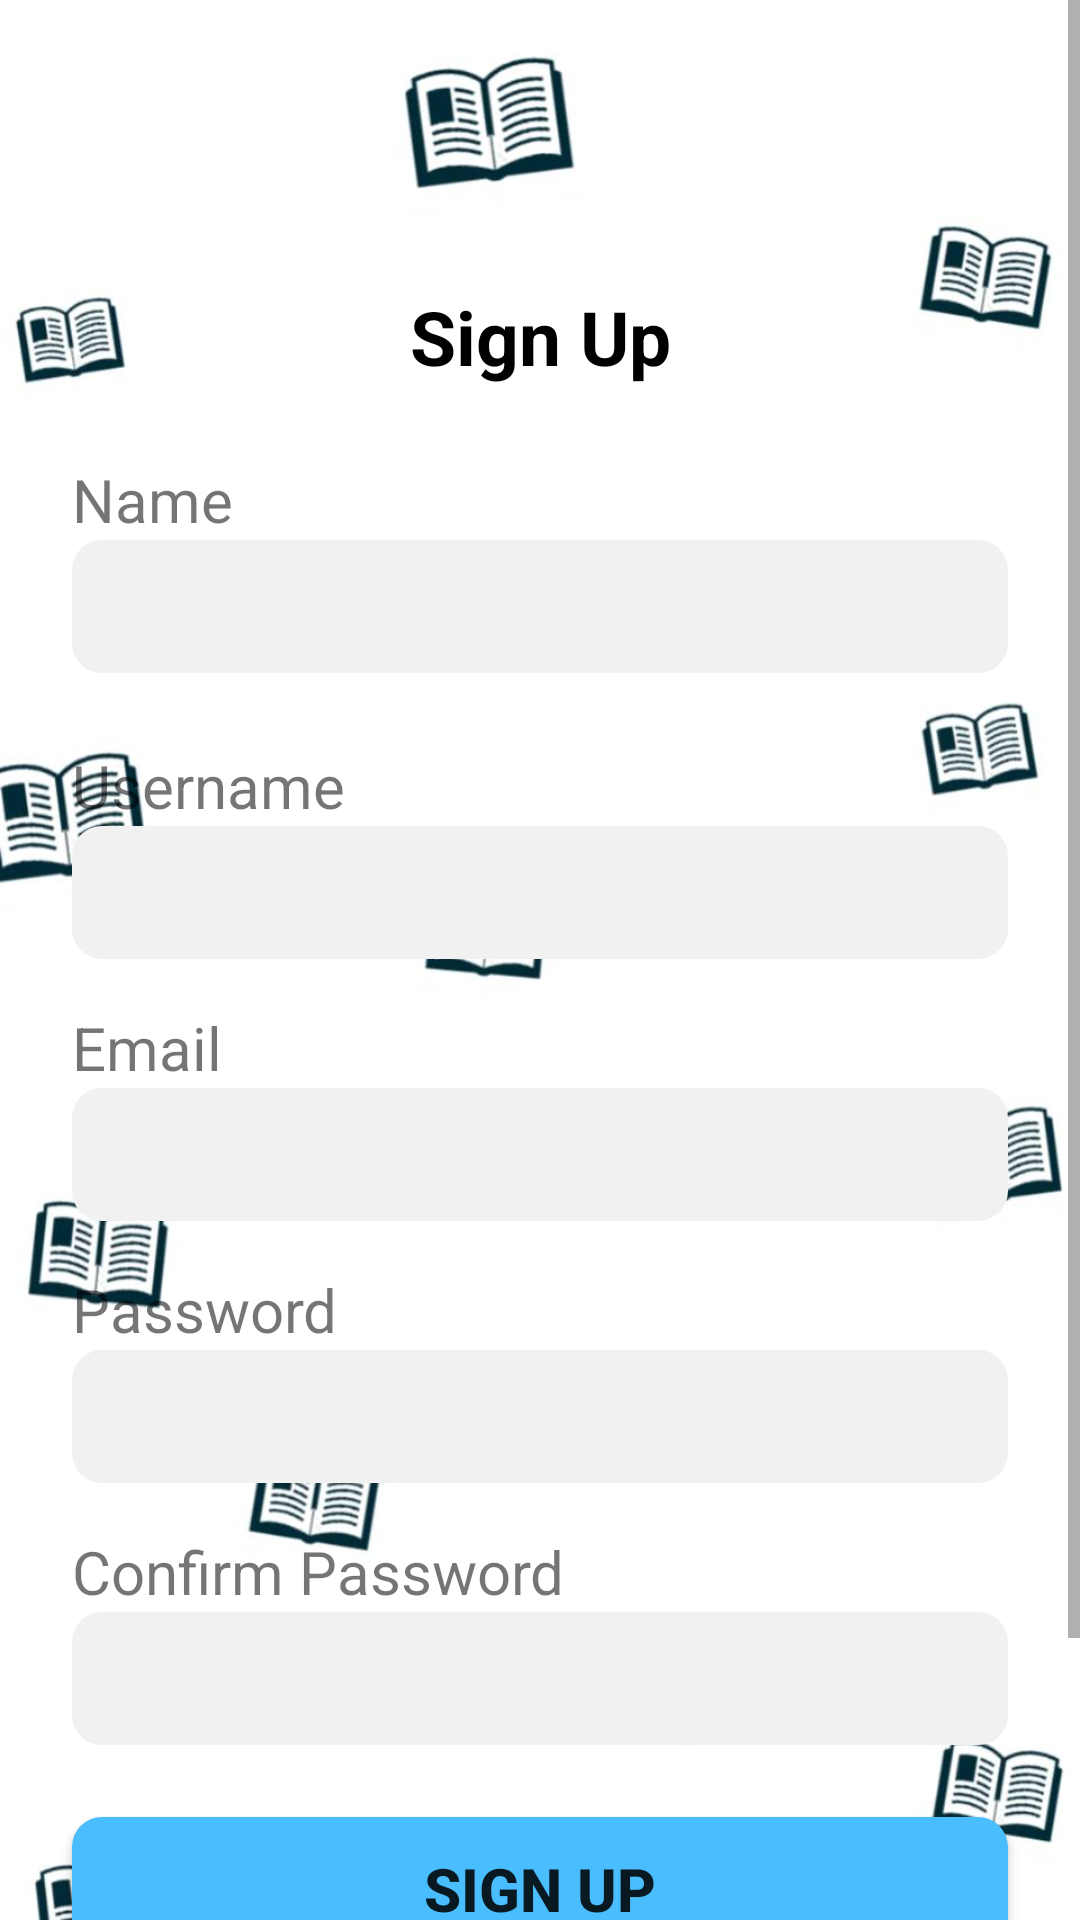

Here is an Android app screen rendered from its layout file. Give the layout XML and the strings, colors and styles it references.
<!-- AndroidManifest.xml: activity theme Theme.AppCompat.Light.NoActionBar -->
<!-- res/layout/activity_sign_up.xml -->
<?xml version="1.0" encoding="utf-8"?>
<ScrollView
    xmlns:android="http://schemas.android.com/apk/res/android"
    xmlns:app="http://schemas.android.com/apk/res-auto"
    xmlns:tools="http://schemas.android.com/tools"
    android:layout_width="match_parent"
    android:layout_height="match_parent"
    android:background="@drawable/background">

    <androidx.constraintlayout.widget.ConstraintLayout
        android:layout_width="match_parent"
        android:layout_height="wrap_content"
        tools:context=".ui.login.SignUpActivity">

        <TextView
            android:id="@+id/textView2"
            android:layout_width="wrap_content"
            android:layout_height="wrap_content"
            android:text="@string/sign_up"
            android:textColor="@color/black"
            android:textSize="25sp"
            android:textStyle="bold"
            app:layout_constraintBottom_toBottomOf="parent"
            app:layout_constraintEnd_toEndOf="parent"
            app:layout_constraintStart_toStartOf="parent"
            app:layout_constraintTop_toTopOf="parent"
            app:layout_constraintVertical_bias="0.133" />

        <TextView
            android:id="@+id/tv_name"
            android:layout_width="wrap_content"
            android:layout_height="wrap_content"
            android:layout_marginStart="24dp"
            android:layout_marginTop="24dp"
            android:text="@string/name"
            android:textSize="20sp"
            app:layout_constraintStart_toStartOf="parent"
            app:layout_constraintTop_toBottomOf="@+id/textView2" />

        <EditText
            android:id="@+id/et_name"
            android:layout_width="match_parent"
            android:layout_height="wrap_content"
            android:layout_marginStart="24dp"
            android:layout_marginEnd="24dp"
            android:background="@drawable/edit_text_background"
            android:inputType="text"
            android:padding="10dp"
            app:layout_constraintEnd_toEndOf="parent"
            app:layout_constraintStart_toStartOf="parent"
            app:layout_constraintTop_toBottomOf="@+id/tv_name" />

        <TextView
            android:id="@+id/tv_username"
            android:layout_width="wrap_content"
            android:layout_height="wrap_content"
            android:layout_marginStart="24dp"
            android:layout_marginTop="24dp"
            android:text="@string/username"
            android:textSize="20sp"
            app:layout_constraintStart_toStartOf="parent"
            app:layout_constraintTop_toBottomOf="@+id/et_name" />

        <EditText
            android:id="@+id/et_username"
            android:layout_width="match_parent"
            android:layout_height="wrap_content"
            android:layout_marginStart="24dp"
            android:layout_marginEnd="24dp"
            android:background="@drawable/edit_text_background"
            android:inputType="text"
            android:padding="10dp"
            app:layout_constraintEnd_toEndOf="parent"
            app:layout_constraintStart_toStartOf="parent"
            app:layout_constraintTop_toBottomOf="@+id/tv_username" />

        <TextView
            android:id="@+id/tv_email"
            android:layout_width="wrap_content"
            android:layout_height="wrap_content"
            android:layout_marginStart="24dp"
            android:layout_marginTop="16dp"
            android:text="@string/email"
            android:textSize="20sp"
            app:layout_constraintStart_toStartOf="parent"
            app:layout_constraintTop_toBottomOf="@+id/et_username" />

        <EditText
            android:id="@+id/et_email"
            android:layout_width="match_parent"
            android:layout_height="wrap_content"
            android:layout_marginStart="24dp"
            android:layout_marginEnd="24dp"
            android:background="@drawable/edit_text_background"
            android:inputType="textEmailAddress"
            android:padding="10dp"
            app:layout_constraintEnd_toEndOf="parent"
            app:layout_constraintStart_toStartOf="parent"
            app:layout_constraintTop_toBottomOf="@+id/tv_email" />

        <TextView
            android:id="@+id/tv_password"
            android:layout_width="wrap_content"
            android:layout_height="wrap_content"
            android:layout_marginStart="24dp"
            android:layout_marginTop="16dp"
            android:text="@string/password"
            android:textSize="20sp"
            app:layout_constraintStart_toStartOf="parent"
            app:layout_constraintTop_toBottomOf="@+id/et_email" />

        <EditText
            android:id="@+id/et_password"
            android:layout_width="match_parent"
            android:layout_height="wrap_content"
            android:layout_marginStart="24dp"
            android:layout_marginEnd="24dp"
            android:background="@drawable/edit_text_background"
            android:inputType="textPassword"
            android:padding="10dp"
            app:layout_constraintEnd_toEndOf="parent"
            app:layout_constraintStart_toStartOf="parent"
            app:layout_constraintTop_toBottomOf="@+id/tv_password" />

        <TextView
            android:id="@+id/tv_confirm_password"
            android:layout_width="wrap_content"
            android:layout_height="wrap_content"
            android:layout_marginStart="24dp"
            android:layout_marginTop="16dp"
            android:text="@string/confirm_password"
            android:textSize="20sp"
            app:layout_constraintStart_toStartOf="parent"
            app:layout_constraintTop_toBottomOf="@+id/et_password" />

        <EditText
            android:id="@+id/et_confirm_password"
            android:layout_width="match_parent"
            android:layout_height="wrap_content"
            android:layout_marginStart="24dp"
            android:layout_marginEnd="24dp"
            android:background="@drawable/edit_text_background"
            android:padding="10dp"
            app:layout_constraintEnd_toEndOf="parent"
            app:layout_constraintStart_toStartOf="parent"
            app:layout_constraintTop_toBottomOf="@+id/tv_confirm_password" />


        <Button
            android:id="@+id/btn_sign_up"
            android:layout_width="match_parent"
            android:layout_height="wrap_content"
            android:layout_marginStart="24dp"
            android:layout_marginTop="24dp"
            android:layout_marginEnd="24dp"
            android:background="@drawable/button_background"
            android:text="@string/sign_up"
            android:textSize="20sp"
            android:textStyle="bold"
            app:layout_constraintEnd_toEndOf="parent"
            app:layout_constraintStart_toStartOf="parent"
            app:layout_constraintTop_toBottomOf="@+id/et_confirm_password" />

        <TextView
            android:id="@+id/tv_to_sign_in"
            android:layout_width="wrap_content"
            android:layout_height="wrap_content"
            android:layout_marginTop="16dp"
            android:text="@string/have_account"
            android:textColor="@color/black"
            android:textSize="18sp"
            app:layout_constraintEnd_toEndOf="parent"
            app:layout_constraintStart_toStartOf="parent"
            app:layout_constraintTop_toBottomOf="@+id/btn_sign_up" />

        <TextView
            android:id="@+id/tv_sign_in"
            android:layout_width="wrap_content"
            android:layout_height="wrap_content"
            android:layout_marginStart="5dp"
            android:layout_marginTop="16dp"
            android:layout_marginBottom="16dp"
            android:text="@string/sign_in"
            android:textColor="#49BDFE"
            android:textSize="18sp"
            app:layout_constraintBottom_toBottomOf="parent"
            app:layout_constraintEnd_toEndOf="parent"
            app:layout_constraintStart_toStartOf="parent"
            app:layout_constraintTop_toBottomOf="@+id/tv_to_sign_in" />
    </androidx.constraintlayout.widget.ConstraintLayout>
</ScrollView>
<!-- resources referenced by this layout -->
<resources>
  <color name="black">#FF000000</color>
  <!-- drawable background: jpg bitmap (drawable, 44208 bytes) -->
  <!-- drawable button_background (drawable) -->
  <?xml version="1.0" encoding="utf-8"?>
  <shape xmlns:android="http://schemas.android.com/apk/res/android"
      android:shape="rectangle">
  
      <solid android:color="#49BDFE"/>
      <corners android:radius="10dp"/>
  
  </shape>
  <!-- drawable edit_text_background (drawable) -->
  <?xml version="1.0" encoding="utf-8"?>
  <shape xmlns:android="http://schemas.android.com/apk/res/android"
      android:shape="rectangle">
      <solid
          android:color="#F1F1F1"/>
      <corners android:radius="10dp"/>
  </shape>
  <string name="confirm_password">Confirm Password</string>
  <string name="email">Email</string>
  <string name="have_account">Already have an account?</string>
  <string name="name">Name</string>
  <string name="password">Password</string>
  <string name="sign_in">Sign In</string>
  <string name="sign_up">Sign Up</string>
  <string name="username">Username</string>
</resources>
